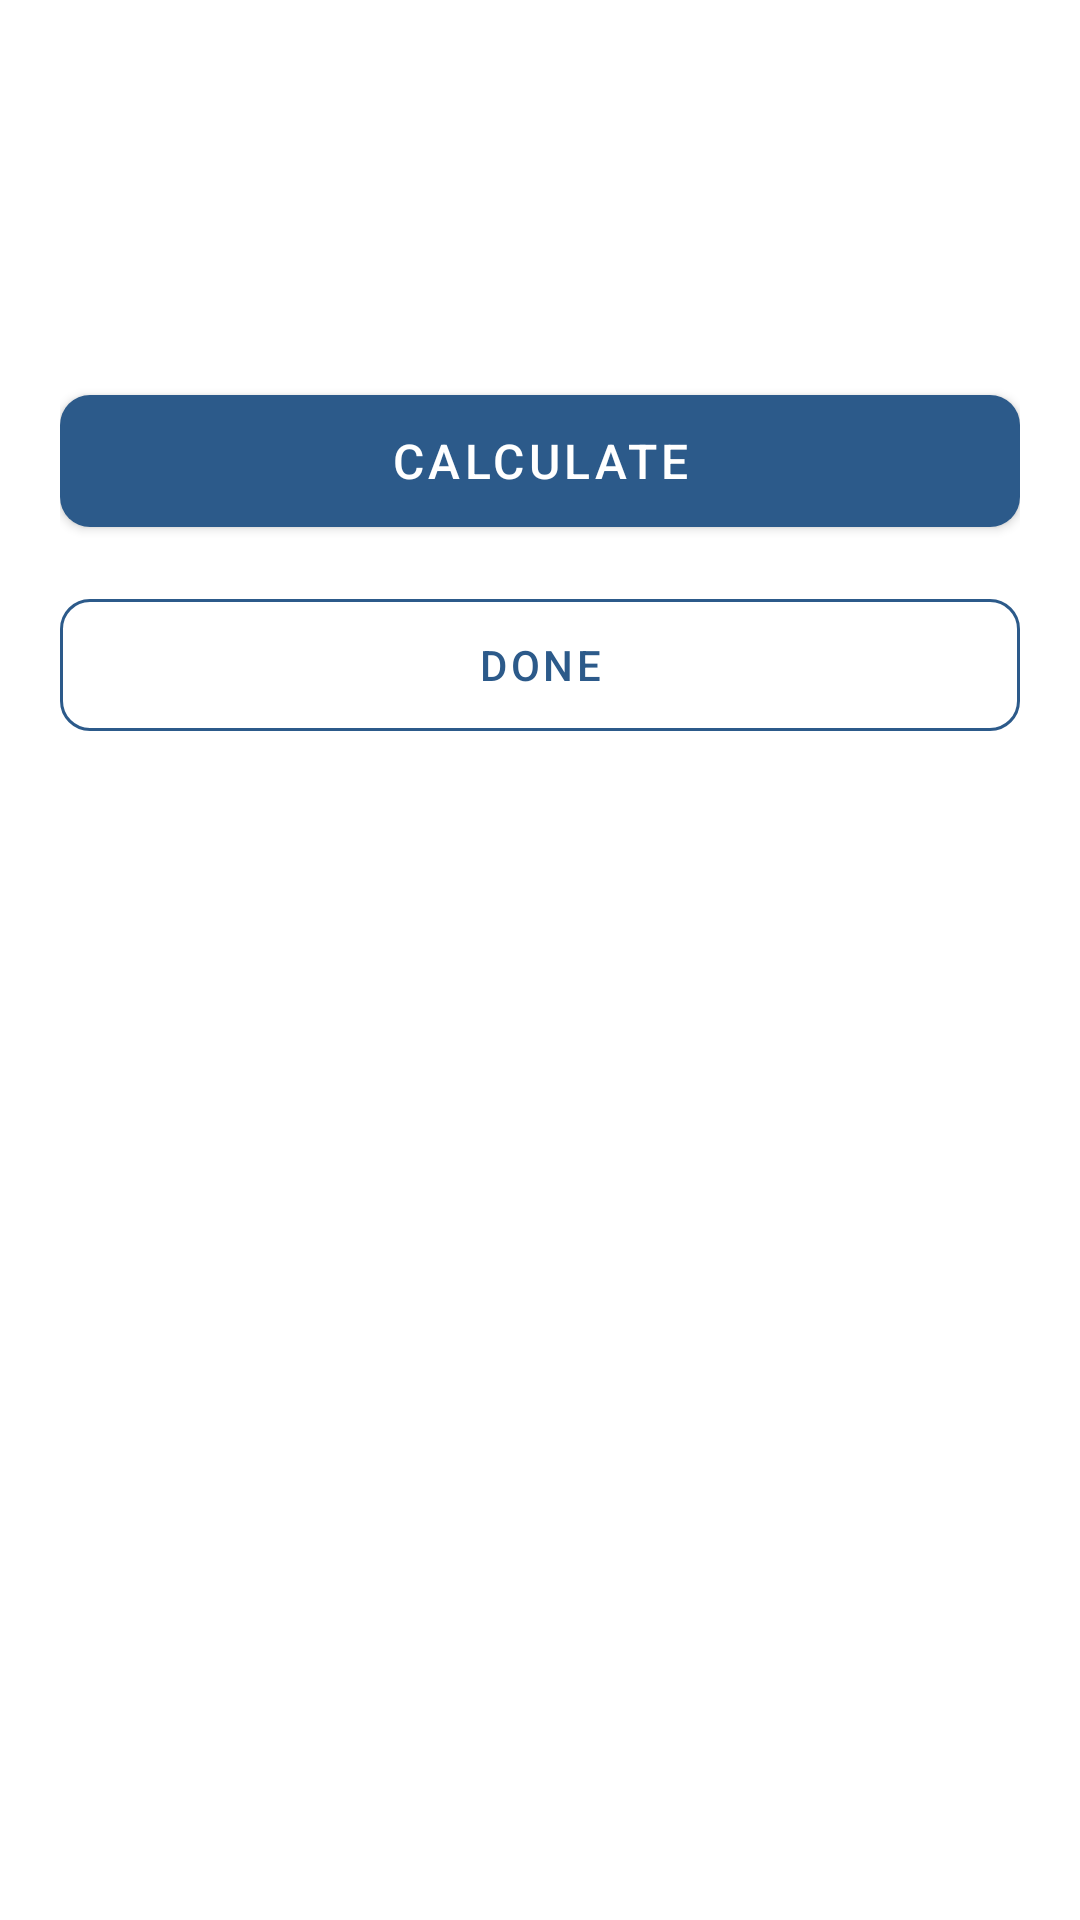

Reconstruct the res/layout file that produces this screen, plus the resources it refers to.
<!-- AndroidManifest.xml: application theme Theme.Varsivo -->
<!-- res/layout/activity_aps_calculator.xml -->
<?xml version="1.0" encoding="utf-8"?>
<LinearLayout xmlns:android="http://schemas.android.com/apk/res/android"
    xmlns:app="http://schemas.android.com/apk/res-auto"
    android:layout_width="match_parent"
    android:layout_height="match_parent"
    android:orientation="vertical">

    <TextView
        android:layout_width="match_parent"
        android:layout_height="wrap_content"
        android:background="@drawable/bg_header"
        android:gravity="center"
        android:padding="14dp"
        android:text="@string/aps_title"
        android:textColor="@color/white"
        android:textSize="22sp"
        android:textStyle="bold" />

    <ScrollView
        android:layout_width="match_parent"
        android:layout_height="0dp"
        android:layout_weight="1">

        <LinearLayout
            android:layout_width="match_parent"
            android:layout_height="wrap_content"
            android:orientation="vertical"
            android:padding="20dp">

            <LinearLayout
                android:id="@+id/subjectsContainer"
                android:layout_width="match_parent"
                android:layout_height="wrap_content"
                android:orientation="vertical" />

            <TextView
                android:id="@+id/tvResult"
                android:layout_width="match_parent"
                android:layout_height="wrap_content"
                android:layout_marginTop="8dp"
                android:gravity="center"
                android:textColor="@color/varsivo_blue"
                android:textSize="18sp"
                android:textStyle="bold" />

            <com.google.android.material.button.MaterialButton
                android:id="@+id/btnCalculate"
                android:layout_width="match_parent"
                android:layout_height="56dp"
                android:layout_marginTop="16dp"
                android:text="@string/btn_calculate"
                android:textSize="16sp"
                app:backgroundTint="@color/varsivo_blue"
                app:cornerRadius="10dp" />

            <com.google.android.material.button.MaterialButton
                android:id="@+id/btnDone"
                style="@style/Widget.MaterialComponents.Button.OutlinedButton"
                android:layout_width="match_parent"
                android:layout_height="56dp"
                android:layout_marginTop="12dp"
                android:text="@string/btn_done"
                android:textColor="@color/varsivo_blue"
                app:cornerRadius="10dp"
                app:strokeColor="@color/varsivo_blue" />
        </LinearLayout>
    </ScrollView>
</LinearLayout>
<!-- resources referenced by this layout -->
<resources>
  <color name="varsivo_blue">#2C5A8A</color>
  <color name="white">#FFFFFF</color>
  <!-- drawable bg_header (drawable) -->
  <?xml version="1.0" encoding="utf-8"?>
  <selector xmlns:android="http://schemas.android.com/apk/res/android">
      <shape xmlns:android="http://schemas.android.com/apk/res/android" android:shape="rectangle">
          <solid android:color="@color/varsivo_blue"/>
      </shape>
  </selector>
  <string name="aps_title">APS Calculator</string>
  <string name="btn_calculate">Calculate</string>
  <string name="btn_done">Done</string>
  <style name="Theme.Varsivo" parent="Theme.MaterialComponents.Light.NoActionBar">
      <item name="colorPrimary">@color/varsivo_blue</item>
      <item name="colorPrimaryDark">@color/varsivo_blue_dark</item>
      <item name="colorOnPrimary">@color/white</item>
      <item name="android:statusBarColor">@color/varsivo_blue_dark</item>
      <item name="android:windowBackground">@color/white</item>
  </style>
  <color name="varsivo_blue_dark">#1F4468</color>
</resources>
